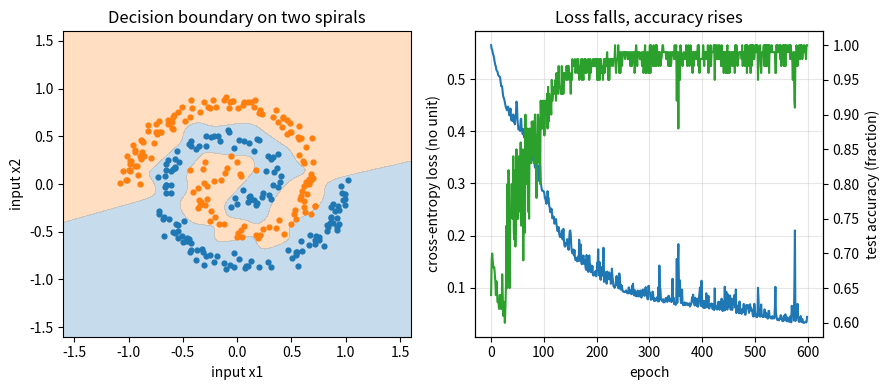
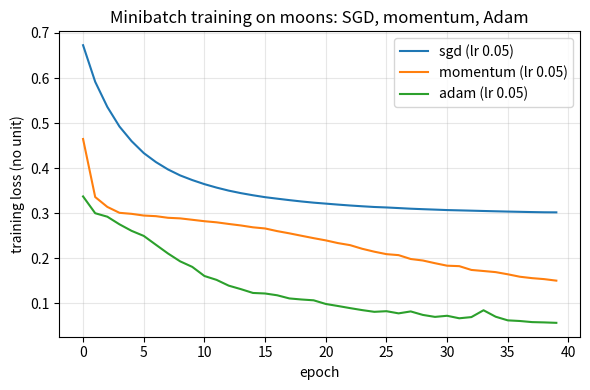
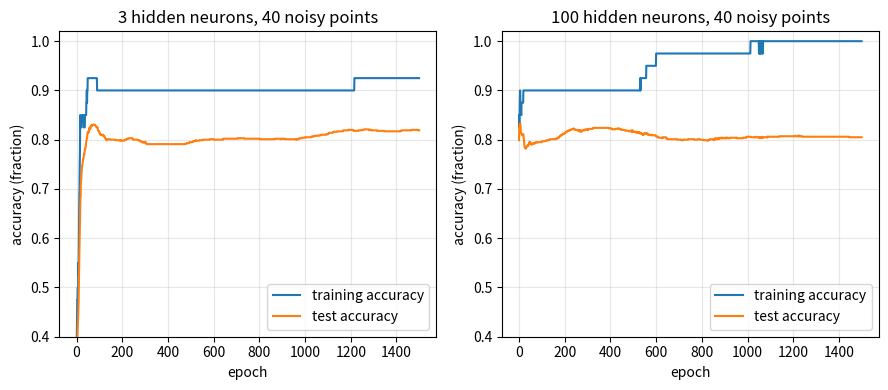
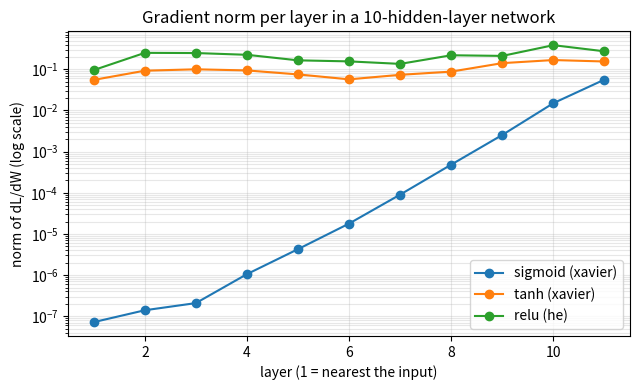

The matplotlib source for these figures, in order:
"""Session 3 (Level 3): a neural network from scratch, with hand-coded backpropagation.

Run:  python start.py 3
"""
# %% [markdown]
# # Session 3: train a neural network and watch backpropagation
# **A. Real-world problem.** One line cannot separate two interleaved spirals (or XOR). Stack
# neurons in layers and the dividing curve can bend. But how do we find 100 weights? By
# *backpropagation*: the chain rule, applied layer by layer, to get the gradient of the loss
# for every weight at once. If one formula is wrong the network silently learns badly, so we
# test every gradient against finite differences.
#
# **Plan.** (1) forward pass, (2) backward pass (derived in the README, section B), (3) gradient
# check, (4) train on XOR, moons and spirals, (5) optimisers, (6) overfitting, initialisation,
# vanishing gradients and a learning rate that is too high.

# %%
import pathlib

import numpy as np

# where figures are saved (works as a script and in Jupyter/Colab)
OUT = (pathlib.Path(__file__).resolve().parent if "__file__" in globals() else pathlib.Path(".")) / "out"


# %% [markdown]
# ## Step 1: data made in code (seeded, so everyone gets the same numbers)
# Rows are samples. `y` is 0 or 1.

# %%
XOR_X = np.array([[0.0, 0.0], [0.0, 1.0], [1.0, 0.0], [1.0, 1.0]])
XOR_Y = np.array([0.0, 1.0, 1.0, 0.0])


def make_moons(n, noise, seed):
    """Two interleaving half circles, n points in total, Gaussian noise of standard deviation `noise`."""
    rng = np.random.default_rng(seed)
    h = n // 2
    t = rng.uniform(0, np.pi, h)
    t2 = rng.uniform(0, np.pi, n - h)
    a = np.c_[np.cos(t), np.sin(t)]
    b = np.c_[1 - np.cos(t2), 0.5 - np.sin(t2)]
    X = np.r_[a, b] + rng.normal(0, noise, (n, 2))
    y = np.r_[np.zeros(h), np.ones(n - h)]
    order = rng.permutation(n)                            # shuffle so that slices are mixed
    return X[order], y[order]


def make_spirals(n, noise, seed, turns=1.5):
    """Two spiral arms (n points in total), the second arm is the first turned by 180 degrees."""
    rng = np.random.default_rng(seed)
    h = n // 2
    r = np.sqrt(rng.uniform(0.02, 1.0, h))               # radius 0.14 .. 1
    th = r * turns * 2 * np.pi
    arm = np.c_[r * np.cos(th), r * np.sin(th)]
    X = np.r_[arm, -arm] + rng.normal(0, noise, (2 * h, 2))
    y = np.r_[np.zeros(h), np.ones(h)]
    order = rng.permutation(2 * h)
    return X[order], y[order]


def split(X, y, test_fraction, seed):
    """Shuffle with a seed and cut into (X_train, y_train, X_test, y_test)."""
    idx = np.random.default_rng(seed).permutation(len(y))
    k = int(round(len(y) * (1 - test_fraction)))
    return X[idx[:k]], y[idx[:k]], X[idx[k:]], y[idx[k:]]


# %% [markdown]
# ## Step 2: activations
# Each hidden neuron applies a bend `phi` to its weighted sum. We store the derivative too.

# %%
ACT = {
    "tanh": (np.tanh, lambda z: 1.0 - np.tanh(z) ** 2),
    "relu": (lambda z: np.maximum(z, 0.0), lambda z: (z > 0).astype(float)),
    "sigmoid": (lambda z: 1.0 / (1.0 + np.exp(-np.clip(z, -60, 60))),
                lambda z: (1.0 / (1.0 + np.exp(-np.clip(z, -60, 60)))) * (1 - 1.0 / (1.0 + np.exp(-np.clip(z, -60, 60))))),
}


def sigmoid(z):
    return 1.0 / (1.0 + np.exp(-np.clip(z, -60, 60)))


# %% [markdown]
# ## Step 3: parameters, forward pass, loss
# `params` is a list of `[W, b]` pairs, one per layer. For a two-layer network
# (2 inputs -> h hidden -> 1 output): `Z1 = X W1 + b1`, `H = phi(Z1)`, `Z2 = H W2 + b2`,
# `P = sigmoid(Z2)`, loss `L = -mean(y log P + (1 - y) log(1 - P))`.

# %%
def init_params(sizes, seed, scheme="xavier"):
    """sizes e.g. [2, 8, 1]. scheme: 'xavier' (std sqrt(1/fan_in)), 'he' (std sqrt(2/fan_in)),
    'zeros', or 'const' (every weight 0.5, a symmetric start)."""
    rng = np.random.default_rng(seed)
    params = []
    for fi, fo in zip(sizes[:-1], sizes[1:]):
        if scheme == "zeros":
            W = np.zeros((fi, fo))
        elif scheme == "const":
            W = np.full((fi, fo), 0.5)
        elif scheme == "he":
            W = rng.normal(0, np.sqrt(2.0 / fi), (fi, fo))
        else:
            W = rng.normal(0, np.sqrt(1.0 / fi), (fi, fo))
        params.append([W, np.zeros(fo)])
    return params


def forward(params, X, act="tanh"):
    """Returns (P, cache). cache = list of (layer input A_prev, pre-activation Z) per layer."""
    phi = ACT[act][0]
    A, cache = X, []
    for k, (W, b) in enumerate(params):
        Z = A @ W + b
        cache.append((A, Z))
        A = sigmoid(Z) if k == len(params) - 1 else phi(Z)
    return A.ravel(), cache


def bce(P, y):
    P = np.clip(P, 1e-12, 1 - 1e-12)
    return float(-np.mean(y * np.log(P) + (1 - y) * np.log(1 - P)))


def loss_of(params, X, y, act="tanh"):
    return bce(forward(params, X, act)[0], y)


# %% [markdown]
# ## Step 4: backpropagation
# Output layer: `dZ_last = (P - y) / N` (the same "prediction minus truth" as Session 2).
# For each layer, from the last to the first:
#     dW = A_prev^T dZ        db = column sums of dZ
#     dA_prev = dZ W^T        dZ_prev = dA_prev * phi'(Z_prev)
# For two layers this reads: `dL/dW2 = H^T dZ2`, `dL/dW1 = X^T (dZ2 W2^T * phi'(Z1))`.

# %%
def backward(params, cache, P, y, act="tanh"):
    """Gradients [[dW, db], ...] with the same shapes as params."""
    dphi = ACT[act][1]
    N = len(y)
    dZ = (P - y).reshape(-1, 1) / N
    grads = [None] * len(params)
    for k in range(len(params) - 1, -1, -1):
        A_prev, _ = cache[k]
        W = params[k][0]
        grads[k] = [A_prev.T @ dZ, dZ.sum(axis=0)]
        if k > 0:
            dZ = (dZ @ W.T) * dphi(cache[k - 1][1])
    return grads


def loss_and_grads(params, X, y, act="tanh"):
    P, cache = forward(params, X, act)
    return bce(P, y), backward(params, cache, P, y, act)


def grad_check(params, X, y, act="tanh", h=1e-5):
    """Largest relative error |a - n| / max(|a| + |n|, 1e-12) between the backprop gradient a and
    the central finite difference n, over every single weight and bias."""
    _, grads = loss_and_grads(params, X, y, act)
    worst = 0.0
    for k, (W, b) in enumerate(params):
        for arr, g in ((W, grads[k][0]), (b, grads[k][1])):
            it = np.nditer(arr, flags=["multi_index"])
            for _ in it:
                i = it.multi_index
                old = arr[i]
                arr[i] = old + h
                lp = loss_of(params, X, y, act)
                arr[i] = old - h
                lm = loss_of(params, X, y, act)
                arr[i] = old
                num = (lp - lm) / (2 * h)
                worst = max(worst, abs(g[i] - num) / max(abs(g[i]) + abs(num), 1e-12))
    return worst


# %% [markdown]
# ## Step 5: optimisers and the training loop
# Plain SGD: `w = w - lr * g`. Momentum: `v = beta v + g; w = w - lr * v`.
# Adam: running averages of g and g^2, with bias correction:
#     m = b1 m + (1 - b1) g;  v = b2 v + (1 - b2) g^2
#     m_hat = m / (1 - b1^t);  v_hat = v / (1 - b2^t);  w = w - lr * m_hat / (sqrt(v_hat) + eps)

# %%
class Optimiser:
    """kind: 'sgd', 'momentum' or 'adam'. Updates params in place."""

    def __init__(self, params, kind="adam", lr=0.01, beta=0.9, b1=0.9, b2=0.999, eps=1e-8):
        self.kind, self.lr, self.beta, self.b1, self.b2, self.eps, self.t = kind, lr, beta, b1, b2, eps, 0
        self.m = [[np.zeros_like(W), np.zeros_like(b)] for W, b in params]
        self.v = [[np.zeros_like(W), np.zeros_like(b)] for W, b in params]

    def step(self, params, grads):
        self.t += 1
        for k in range(len(params)):
            for j in range(2):
                g, w = grads[k][j], params[k][j]
                if self.kind == "sgd":
                    w -= self.lr * g
                elif self.kind == "momentum":
                    self.m[k][j] = self.beta * self.m[k][j] + g
                    w -= self.lr * self.m[k][j]
                else:
                    self.m[k][j] = self.b1 * self.m[k][j] + (1 - self.b1) * g
                    self.v[k][j] = self.b2 * self.v[k][j] + (1 - self.b2) * g * g
                    mh = self.m[k][j] / (1 - self.b1 ** self.t)
                    vh = self.v[k][j] / (1 - self.b2 ** self.t)
                    w -= self.lr * mh / (np.sqrt(vh) + self.eps)


def predict(params, X, act="tanh"):
    return (forward(params, X, act)[0] > 0.5).astype(int)


def accuracy(params, X, y, act="tanh"):
    return float(np.mean(predict(params, X, act) == y))


def train(params, X, y, act="tanh", kind="adam", lr=0.01, epochs=200, batch=None, seed=0, Xt=None, yt=None, snapshot=None):
    """Minibatch training (batch=None means the whole data set). Returns a history dict with the
    loss and accuracy after every epoch (and test accuracy if Xt, yt are given). snapshot(epoch, params)
    is called after every epoch if given."""
    rng = np.random.default_rng(seed)
    opt = Optimiser(params, kind, lr)
    N = len(y)
    bs = N if batch is None else batch
    hist = {"loss": [], "acc": [], "test_acc": []}
    for ep in range(epochs):
        idx = rng.permutation(N)
        for s in range(0, N, bs):
            sel = idx[s:s + bs]
            P, cache = forward(params, X[sel], act)
            opt.step(params, backward(params, cache, P, y[sel], act))
        hist["loss"].append(loss_of(params, X, y, act))
        hist["acc"].append(accuracy(params, X, y, act))
        if Xt is not None:
            hist["test_acc"].append(accuracy(params, Xt, yt, act))
        if snapshot is not None:
            snapshot(ep, params)
    return hist


def confusion(y_true, y_pred):
    """[[true 0 predicted 0, true 0 predicted 1], [true 1 predicted 0, true 1 predicted 1]]."""
    m = np.zeros((2, 2), dtype=int)
    for t, p in zip(y_true.astype(int), y_pred.astype(int)):
        m[t, p] += 1
    return m


# %% [markdown]
# ## Step 6: gradients layer by layer in a deep network
# With a sigmoid, `phi'(z) <= 0.25`. Each layer the gradient passes through multiplies it by
# `phi'` and by the weights, so in a deep sigmoid network the gradient reaching the first layers
# can be tiny. We measure the norm of dL/dW in each layer.

# %%
def layer_grad_norms(depth, width, act, scheme, X, y, seed=0):
    """Frobenius norm of dL/dW for each of the depth + 1 weight matrices (first layer first)."""
    params = init_params([X.shape[1]] + [width] * depth + [1], seed, scheme)
    _, grads = loss_and_grads(params, X, y, act)
    return [float(np.linalg.norm(g[0])) for g in grads]


def grid_predict(params, act, lim=1.6, n=120):
    gx, gy = np.meshgrid(np.linspace(-lim, lim, n), np.linspace(-lim, lim, n))
    P = forward(params, np.c_[gx.ravel(), gy.ravel()], act)[0].reshape(gx.shape)
    return gx, gy, P


# %% [markdown]
# ## Step 7: run the experiments

# %%
if __name__ == "__main__":
    import matplotlib.pyplot as plt

    OUT.mkdir(exist_ok=True)

    # gradient check
    p = init_params([2, 6, 1], 0)
    err = grad_check(p, *make_moons(40, 0.2, 0))
    print(f"gradient check (tanh, 2-6-1): worst relative error {err:.1e}")

    # XOR
    p = init_params([2, 4, 1], 1)
    train(p, XOR_X, XOR_Y, lr=0.05, epochs=300)
    print("XOR predictions:", predict(p, XOR_X), "accuracy", accuracy(p, XOR_X, XOR_Y))

    # spirals
    X, y = make_spirals(400, 0.05, 0)
    Xtr, ytr, Xte, yte = split(X, y, 0.25, 0)
    p = init_params([2, 64, 1], 0)
    h = train(p, Xtr, ytr, lr=0.02, epochs=600, batch=32, seed=0, Xt=Xte, yt=yte)
    print(f"spirals: train accuracy {h['acc'][-1]:.3f}, test accuracy {h['test_acc'][-1]:.3f}")
    gx, gy, P = grid_predict(p, "tanh")
    fig, axs = plt.subplots(1, 2, figsize=(9, 4))
    axs[0].contourf(gx, gy, P, levels=[0, 0.5, 1], alpha=0.25, colors=["tab:orange", "tab:blue"])
    axs[0].scatter(*Xtr[ytr == 0].T, c="tab:orange", s=12)
    axs[0].scatter(*Xtr[ytr == 1].T, c="tab:blue", s=12)
    axs[0].set_xlabel("input x1")
    axs[0].set_ylabel("input x2")
    axs[0].set_title("Decision boundary on two spirals")
    axs[1].plot(h["loss"], label="training loss")
    axs[1].set_xlabel("epoch")
    axs[1].set_ylabel("cross-entropy loss (no unit)")
    ax2 = axs[1].twinx()
    ax2.plot(h["test_acc"], color="tab:green", label="test accuracy")
    ax2.set_ylabel("test accuracy (fraction)")
    axs[1].set_title("Loss falls, accuracy rises")
    axs[1].grid(alpha=0.3)
    fig.tight_layout()
    fig.savefig(OUT / "spiral_boundary.png", dpi=120)

    # optimisers
    Xm, ym = make_moons(300, 0.2, 1)
    fig2, ax3 = plt.subplots(figsize=(6, 4))
    for kind, lr in (("sgd", 0.05), ("momentum", 0.05), ("adam", 0.05)):
        pp = init_params([2, 16, 1], 2)
        hh = train(pp, Xm, ym, kind=kind, lr=lr, epochs=40, batch=32, seed=3)
        ax3.plot(hh["loss"], label=f"{kind} (lr {lr})")
        print(f"{kind}: loss after 40 epochs {hh['loss'][-1]:.3f}")
    ax3.set_xlabel("epoch")
    ax3.set_ylabel("training loss (no unit)")
    ax3.set_title("Minibatch training on moons: SGD, momentum, Adam")
    ax3.grid(alpha=0.3)
    ax3.legend()
    fig2.tight_layout()
    fig2.savefig(OUT / "optimisers.png", dpi=120)

    # overfitting
    Xo, yo = make_moons(1040, 0.35, 5)
    Xs, ys, Xte2, yte2 = Xo[:40], yo[:40], Xo[40:], yo[40:]
    fig3, axs3 = plt.subplots(1, 2, figsize=(9, 4))
    for ax, hid in zip(axs3, (3, 100)):
        pp = init_params([2, hid, 1], 4)
        hh = train(pp, Xs, ys, lr=0.01, epochs=1500, Xt=Xte2, yt=yte2)
        ax.plot(hh["acc"], label="training accuracy")
        ax.plot(hh["test_acc"], label="test accuracy")
        ax.set_title(f"{hid} hidden neurons, 40 noisy points")
        ax.set_xlabel("epoch")
        ax.set_ylabel("accuracy (fraction)")
        ax.set_ylim(0.4, 1.02)
        ax.grid(alpha=0.3)
        ax.legend(loc="lower right")
        print(f"{hid} hidden: train {hh['acc'][-1]:.3f}, test {hh['test_acc'][-1]:.3f}")
    fig3.tight_layout()
    fig3.savefig(OUT / "overfitting.png", dpi=120)

    # vanishing gradients
    Xv, yv = make_moons(200, 0.2, 7)
    fig4, ax4 = plt.subplots(figsize=(6.5, 4))
    for act, scheme in (("sigmoid", "xavier"), ("tanh", "xavier"), ("relu", "he")):
        gn = layer_grad_norms(10, 16, act, scheme, Xv, yv)
        ax4.semilogy(range(1, len(gn) + 1), gn, "o-", label=f"{act} ({scheme})")
        print(f"{act}: gradient norm layer 1 = {gn[0]:.2e}, last layer = {gn[-1]:.2e}")
    ax4.set_xlabel("layer (1 = nearest the input)")
    ax4.set_ylabel("norm of dL/dW (log scale)")
    ax4.set_title("Gradient norm per layer in a 10-hidden-layer network")
    ax4.grid(alpha=0.3, which="both")
    ax4.legend()
    fig4.tight_layout()
    fig4.savefig(OUT / "vanishing_gradients.png", dpi=120)
    print("saved figures in", OUT)

# %% [markdown]
# ## Try it
# Do the coding tasks, answer the four questions in the README (section F), then run the
# checkpoint.
